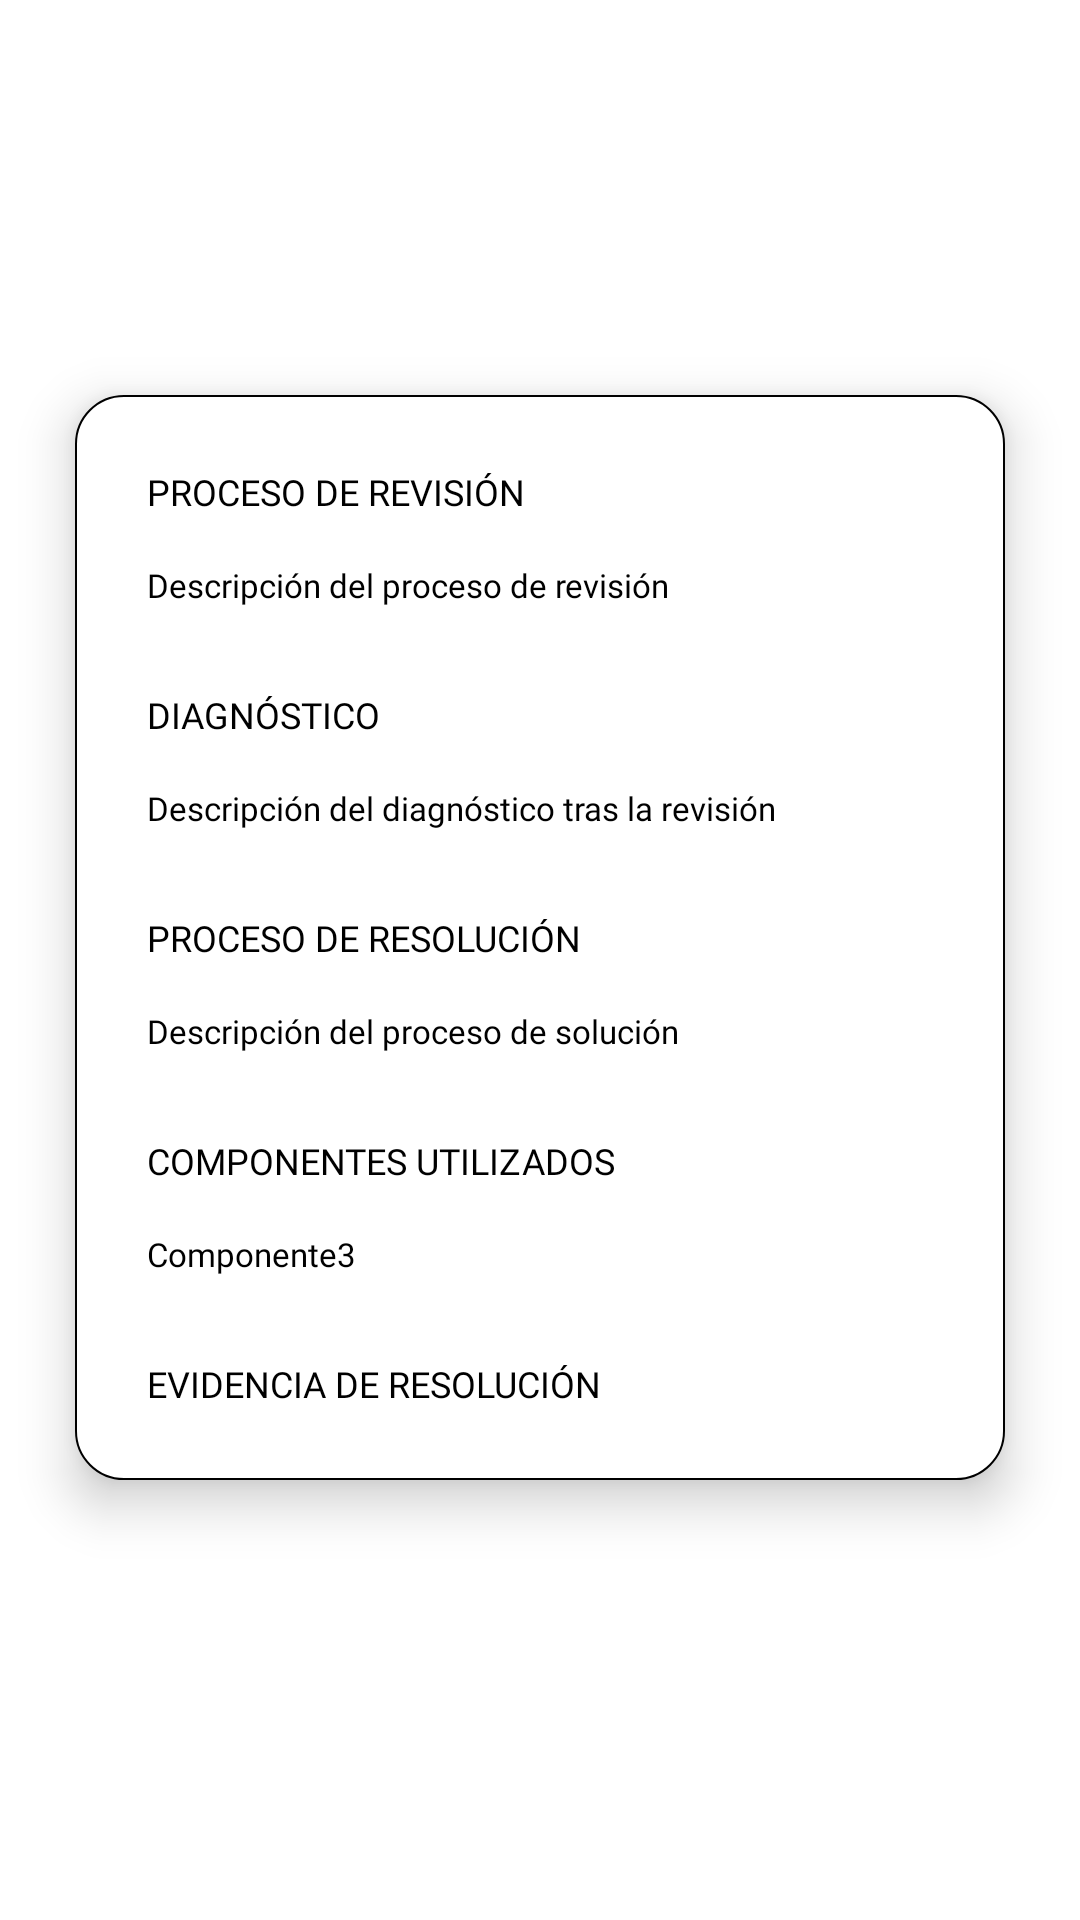

Write the Android layout XML for this screen, with the resource values it uses.
<!-- AndroidManifest.xml: application theme Theme.HealthSyncApp -->
<!-- res/layout/fragment_resolution_evidence_admin.xml -->
<?xml version="1.0" encoding="utf-8"?>
<androidx.constraintlayout.widget.ConstraintLayout xmlns:android="http://schemas.android.com/apk/res/android"
    xmlns:app="http://schemas.android.com/apk/res-auto"
    xmlns:tools="http://schemas.android.com/tools"
    android:id="@+id/frameLayout4"
    android:layout_width="match_parent"
    android:layout_height="match_parent"
    tools:context=".fragment.ResolutionEvidence">

    <LinearLayout
        android:layout_width="match_parent"
        android:layout_height="wrap_content"
        android:layout_gravity="center_horizontal"
        android:layout_marginStart="25dp"
        android:layout_marginEnd="25dp"
        android:layout_marginBottom="15dp"
        android:background="@drawable/linear_layout_borde"
        android:elevation="10dp"
        android:orientation="vertical"
        android:padding="9dp"
        app:layout_constraintBottom_toBottomOf="parent"
        app:layout_constraintEnd_toEndOf="parent"
        app:layout_constraintStart_toStartOf="parent"
        app:layout_constraintTop_toTopOf="parent">

        <LinearLayout
            android:layout_width="match_parent"
            android:layout_height="wrap_content"
            android:layout_gravity="center_horizontal"
            android:layout_marginStart="15dp"
            android:layout_marginEnd="15dp"
            android:orientation="vertical">

            <LinearLayout
                android:layout_width="wrap_content"
                android:layout_height="wrap_content"
                android:layout_marginTop="15dp"
                android:orientation="vertical">

                <TextView
                    android:id="@+id/txtProcesoRevisionSubtitulo"
                    android:layout_width="match_parent"
                    android:layout_height="wrap_content"
                    android:fontFamily="@font/inter_bold"
                    android:text="@string/proceso_de_revision"
                    android:textColor="#000000"
                    android:textSize="12sp" />

                <TextView
                    android:id="@+id/textProcesoRevisionCliente"
                    android:layout_width="wrap_content"
                    android:layout_height="wrap_content"
                    android:layout_marginTop="3dp"
                    android:width="270dp"
                    android:height="40dp"
                    android:fontFamily="@font/inter_semibold"
                    android:gravity="start|center_vertical"
                    android:maxWidth="270dp"
                    android:maxHeight="40dp"
                    android:minWidth="270dp"
                    android:minHeight="40dp"
                    android:text="@string/descripcion_del_proceso_de_revision"
                    android:textColor="#000000"
                    android:textSize="11sp" />
            </LinearLayout>

            <LinearLayout
                android:layout_width="wrap_content"
                android:layout_height="wrap_content"
                android:layout_marginTop="15dp"
                android:orientation="vertical">

                <TextView
                    android:id="@+id/txtDiagnosticoSubtitulo"
                    android:layout_width="match_parent"
                    android:layout_height="wrap_content"
                    android:fontFamily="@font/inter_bold"
                    android:text="@string/diagnostico"
                    android:textColor="#000000"
                    android:textSize="12sp" />

                <TextView
                    android:id="@+id/txtDiagnosticoCliente"
                    android:layout_width="wrap_content"
                    android:layout_height="wrap_content"
                    android:layout_marginTop="3dp"
                    android:width="270dp"
                    android:height="40dp"
                    android:fontFamily="@font/inter_semibold"
                    android:gravity="start|center_vertical"
                    android:maxWidth="270dp"
                    android:maxHeight="40dp"
                    android:minWidth="270dp"
                    android:minHeight="40dp"
                    android:text="@string/descripcion_del_diagnostico_tras_la_revision"
                    android:textColor="#000000"
                    android:textSize="11sp" />
            </LinearLayout>

            <LinearLayout
                android:layout_width="wrap_content"
                android:layout_height="wrap_content"
                android:layout_marginTop="15dp"
                android:orientation="vertical">

                <TextView
                    android:id="@+id/txtProcesoResolucionSubtitulo"
                    android:layout_width="match_parent"
                    android:layout_height="wrap_content"
                    android:fontFamily="@font/inter_bold"
                    android:text="@string/proceso_de_resolucion"
                    android:textColor="#000000"
                    android:textSize="12sp" />

                <TextView
                    android:id="@+id/txtProcesoResolucionCliente"
                    android:layout_width="wrap_content"
                    android:layout_height="wrap_content"
                    android:layout_marginTop="3dp"
                    android:width="270dp"
                    android:height="40dp"
                    android:fontFamily="@font/inter_semibold"
                    android:gravity="start|center_vertical"
                    android:maxWidth="270dp"
                    android:maxHeight="40dp"
                    android:minWidth="270dp"
                    android:minHeight="40dp"
                    android:text="@string/descripcion_del_proceso_de_solucion"
                    android:textColor="#000000"
                    android:textSize="11sp" />
            </LinearLayout>

            <LinearLayout
                android:layout_width="wrap_content"
                android:layout_height="wrap_content"
                android:layout_marginTop="15dp"
                android:orientation="vertical">

                <TextView
                    android:id="@+id/txtComponentesSubtitulo"
                    android:layout_width="match_parent"
                    android:layout_height="wrap_content"
                    android:fontFamily="@font/inter_bold"
                    android:text="@string/componentes_utilizados"
                    android:textColor="#000000"
                    android:textSize="12sp" />

                <TextView
                    android:id="@+id/txtComponentesCliente"
                    android:layout_width="wrap_content"
                    android:layout_height="wrap_content"
                    android:layout_marginTop="3dp"
                    android:width="270dp"
                    android:height="40dp"
                    android:fontFamily="@font/inter_semibold"
                    android:gravity="start|center_vertical"
                    android:maxWidth="270dp"
                    android:maxHeight="40dp"
                    android:minWidth="270dp"
                    android:minHeight="40dp"
                    android:text="@string/componente3"
                    android:textColor="#000000"
                    android:textSize="11sp" />
            </LinearLayout>

            <LinearLayout
                android:layout_width="match_parent"
                android:layout_height="wrap_content"
                android:layout_marginTop="15dp"
                android:layout_marginBottom="10dp"
                android:orientation="vertical">

                <TextView
                    android:id="@+id/txtEvidenciaResolucionSubtitulo"
                    android:layout_width="match_parent"
                    android:layout_height="wrap_content"
                    android:fontFamily="@font/inter_bold"
                    android:text="@string/evidencia_de_resolucion"
                    android:textColor="#000000"
                    android:textSize="12sp" />

                <ImageView
                    android:id="@+id/imgEvidencia"
                    android:layout_width="match_parent"
                    android:layout_height="wrap_content"
                    android:layout_marginTop="5dp"
                    tools:srcCompat="@tools:sample/avatars" />
            </LinearLayout>
        </LinearLayout>

    </LinearLayout>
</androidx.constraintlayout.widget.ConstraintLayout>
<!-- resources referenced by this layout -->
<resources>
  <!-- drawable linear_layout_borde (drawable) -->
  <shape xmlns:android="http://schemas.android.com/apk/res/android">
      <solid android:color="#FFFFFF"/>
      <corners android:radius="16dp"/>
      <stroke
          android:width=".5dp"
          android:color="#000000"/>
  </shape>
  <string name="componente3">Componente3</string>
  <string name="componentes_utilizados">COMPONENTES UTILIZADOS</string>
  <string name="descripcion_del_diagnostico_tras_la_revision">Descripción del diagnóstico tras la revisión</string>
  <string name="descripcion_del_proceso_de_revision">Descripción del proceso de revisión</string>
  <string name="descripcion_del_proceso_de_solucion">Descripción del proceso de solución</string>
  <string name="diagnostico">DIAGNÓSTICO</string>
  <string name="evidencia_de_resolucion">EVIDENCIA DE RESOLUCIÓN</string>
  <string name="proceso_de_resolucion">PROCESO DE RESOLUCIÓN</string>
  <string name="proceso_de_revision">PROCESO DE REVISIÓN</string>
  <style name="Theme.HealthSyncApp" parent="Theme.MaterialComponents.Light.NoActionBar">
          
          <item name="colorPrimary">@color/purple_500</item>
          <item name="colorPrimaryVariant">@color/purple_700</item>
          <item name="colorOnPrimary">@color/white</item>
          
          <item name="colorSecondary">@color/teal_200</item>
          <item name="colorSecondaryVariant">@color/teal_700</item>
          <item name="colorOnSecondary">@color/black</item>
          
          <item name="android:statusBarColor">?attr/colorPrimaryVariant</item>
          
  
          <item name="android:forceDarkAllowed" tools:targetApi="q">false</item>
      </style>
  <color name="purple_500">#FF6200EE</color>
  <color name="purple_700">#FF3700B3</color>
  <color name="white">#FFFFFFFF</color>
  <color name="teal_200">#FF03DAC5</color>
  <color name="teal_700">#FF018786</color>
  <color name="black">#FF000000</color>
</resources>
